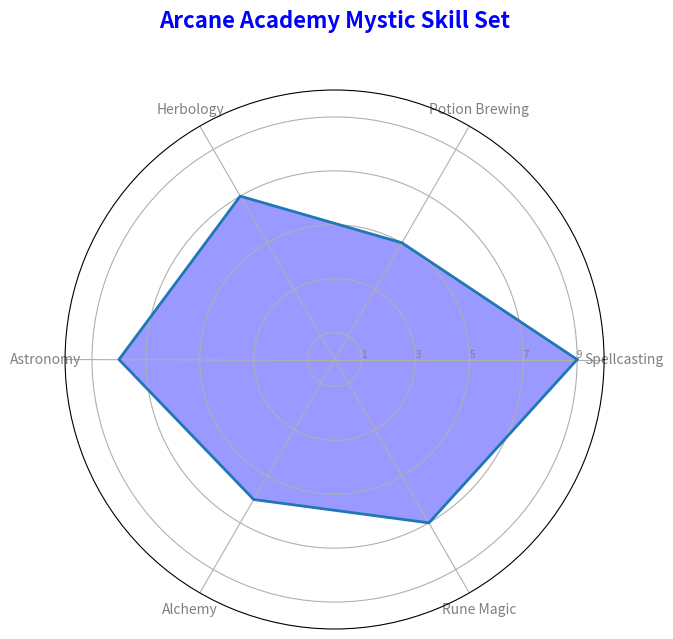
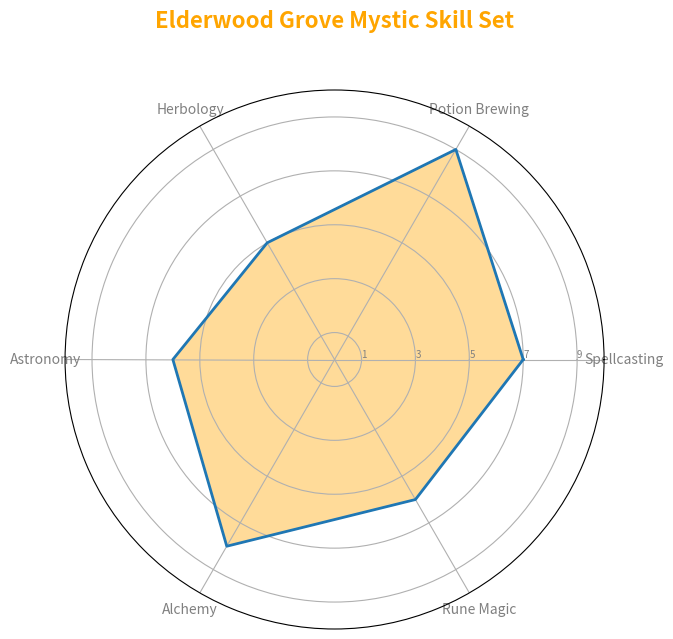
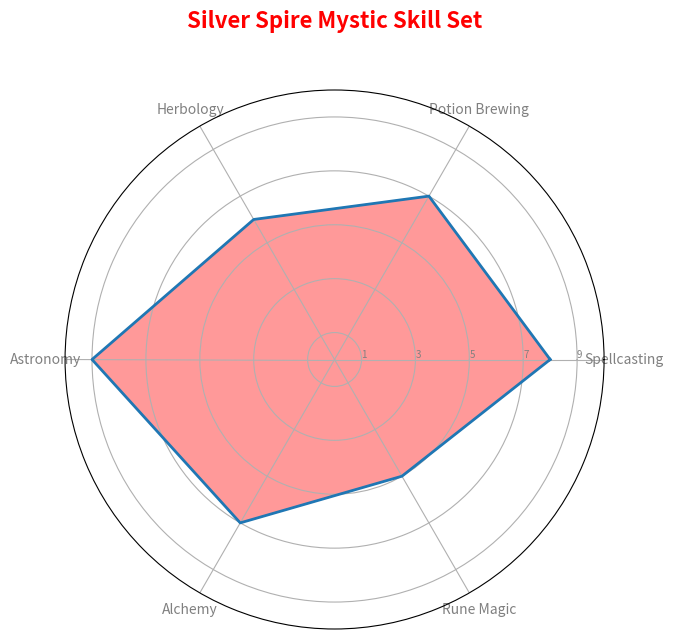
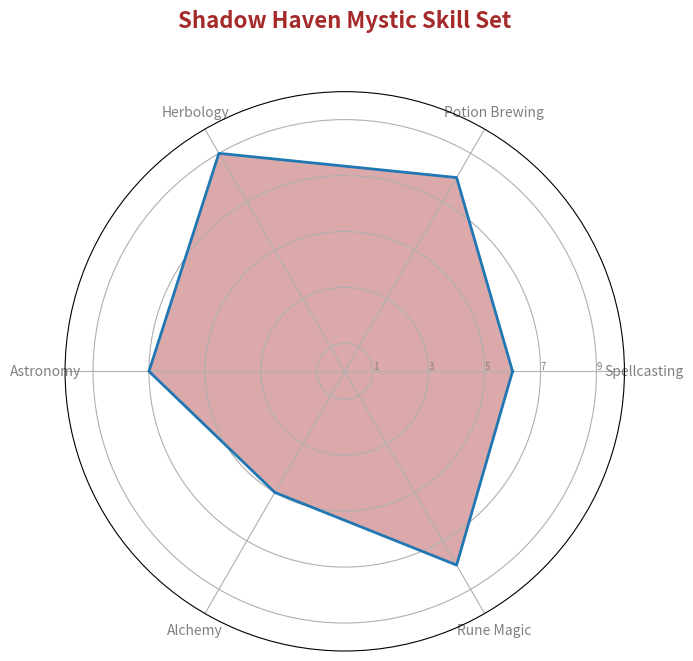

These figures' Python source, in order:
import numpy as np
import matplotlib.pyplot as plt
from math import pi

domains = ['Spellcasting', 'Potion Brewing', 'Herbology', 'Astronomy', 'Alchemy', 'Rune Magic']

arcane_academy = [9, 5, 7, 8, 6, 7]
elderwood_grove = [7, 9, 5, 6, 8, 6]
silver_spire = [8, 7, 6, 9, 7, 5]
shadow_haven = [6, 8, 9, 7, 5, 8]

academies_data = {
    'Arcane Academy': arcane_academy,
    'Elderwood Grove': elderwood_grove,
    'Silver Spire': silver_spire,
    'Shadow Haven': shadow_haven
}

academy_colors = {
    'Arcane Academy': 'blue',
    'Elderwood Grove': 'orange',
    'Silver Spire': 'red',
    'Shadow Haven': 'brown'
}

def create_radar_chart(title, academy_data, labels, color):
    num_vars = len(labels)
    angles = np.linspace(0, 2 * pi, num_vars, endpoint=False).tolist()

    academy_data += academy_data[:1]
    angles += angles[:1]

    fig, ax = plt.subplots(figsize=(7, 7), subplot_kw=dict(polar=True))
    plt.xticks(angles[:-1], labels, color='grey', size=10)
    ax.set_rlabel_position(0)
    plt.yticks([1, 3, 5, 7, 9], ["1", "3", "5", "7", "9"], color="grey", size=7)
    plt.ylim(0, 10)

    ax.plot(angles, academy_data, linewidth=2, linestyle='solid')
    ax.fill(angles, academy_data, color=color, alpha=0.4)  # Fill area under radar plot
    plt.title(title, size=16, color=color, y=1.1, weight='bold')

for academy_name, skill_levels in academies_data.items():
    create_radar_chart(f'{academy_name} Mystic Skill Set', skill_levels, domains, academy_colors[academy_name])

plt.tight_layout()
plt.show()
